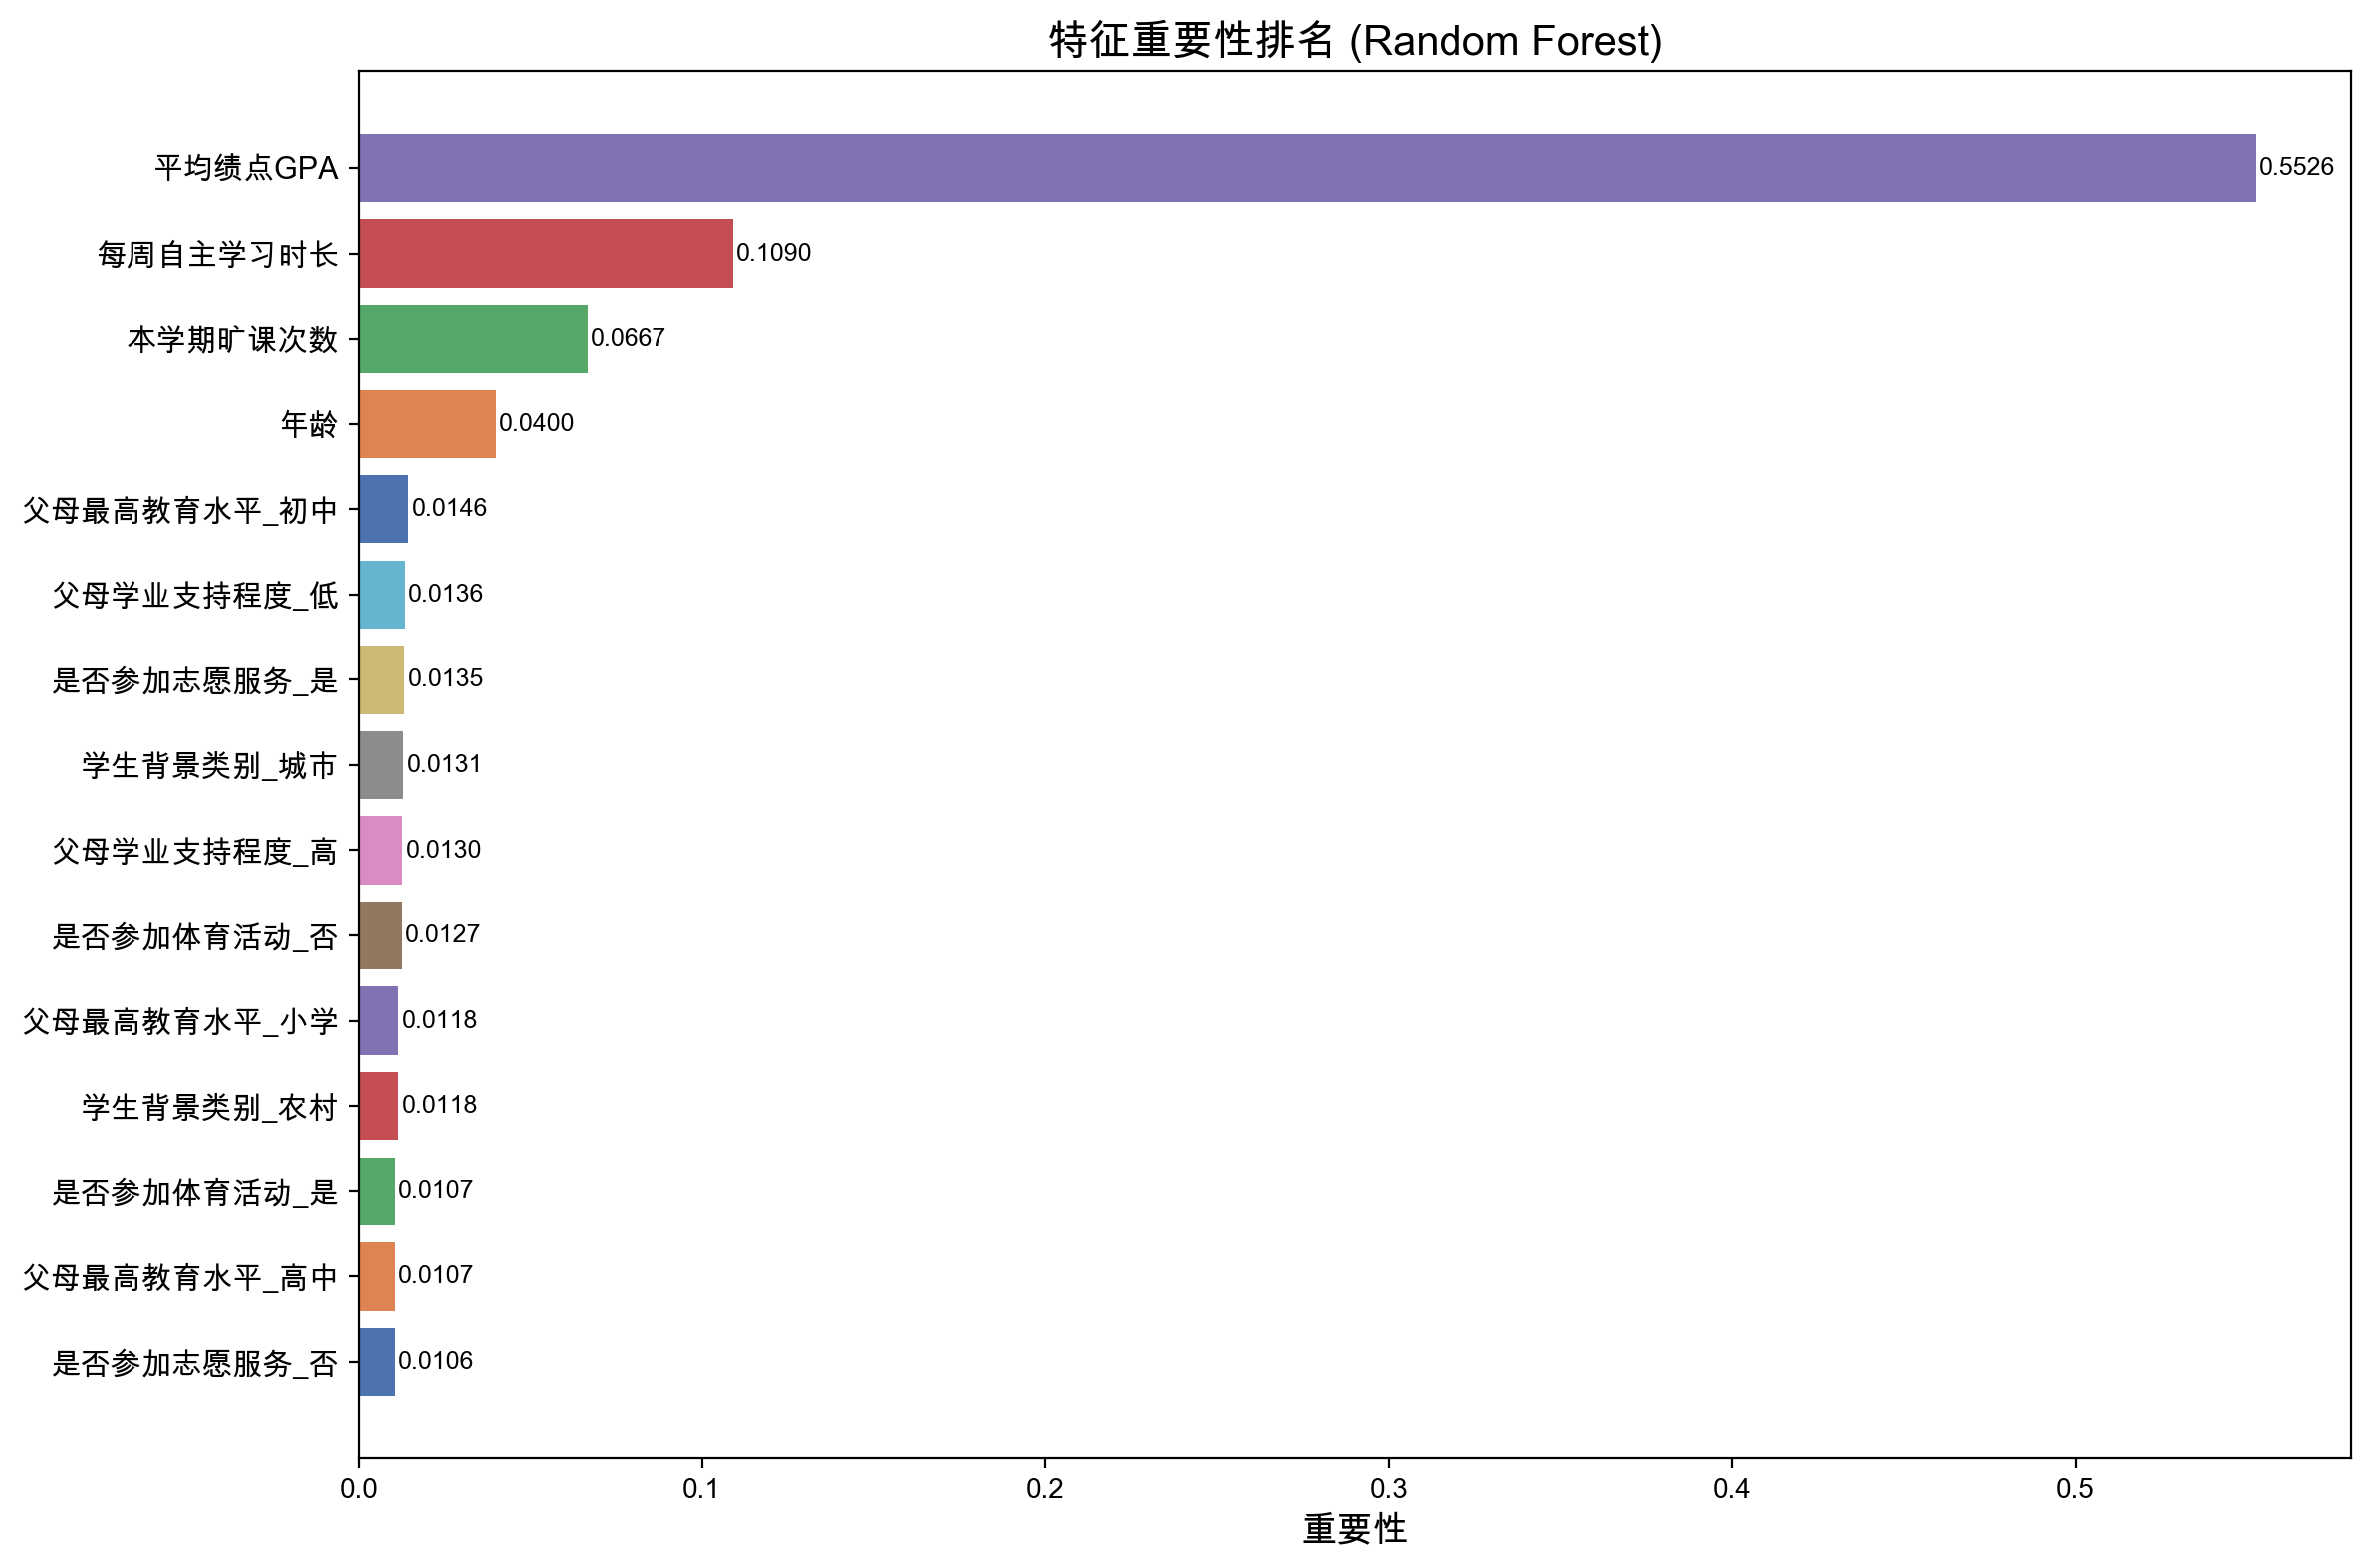

Data behind this chart, as committed beside it:
feature, importance
平均绩点GPA, 0.5526
每周自主学习时长, 0.109
本学期旷课次数, 0.06668
年龄, 0.04002
父母最高教育水平_初中, 0.01458
父母学业支持程度_低, 0.01359
是否参加志愿服务_是, 0.01345
学生背景类别_城市, 0.01315
父母学业支持程度_高, 0.01295
是否参加体育活动_否, 0.01271
父母最高教育水平_小学, 0.01178
学生背景类别_农村, 0.01176
是否参加体育活动_是, 0.01072
父母最高教育水平_高中, 0.01072
是否参加志愿服务_否, 0.01056
性别_男, 0.01001
是否参加课外活动_否, 0.009669
学生背景类别_城镇, 0.009608
是否参加音乐活动_是, 0.009363
是否参加课外辅导_是, 0.008745
是否参加课外辅导_否, 0.008518
是否参加课外活动_是, 0.008514
父母学业支持程度_中, 0.008138
是否参加音乐活动_否, 0.007971
性别_女, 0.006018
父母最高教育水平_大学, 0.004756
父母最高教育水平_研究生, 0.004457
